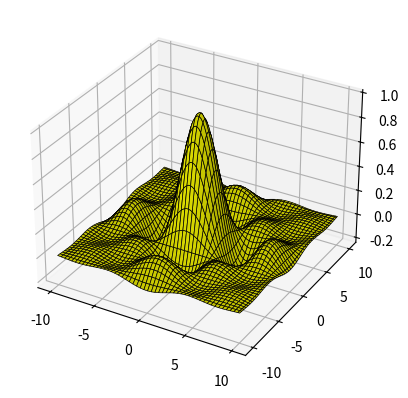

Write Python code to recreate this figure.
# Построение трехмерной поверхности для функции вида z = f(x, y)

import matplotlib.pyplot as plt
import numpy as np


def makeData ():
    # Строим сетку в интервале от -10 до 10, имеющую 100 отсчетов по обеим координатам
    x = np.linspace (-10, 10, 100)
    y = np.linspace (-10, 10, 100)

    # Создаем двумерную матрицу-сетку
    xgrid, ygrid = np.meshgrid(x, y)

    # В узлах рассчитываем значение функции
    z = np.sin(xgrid) * np.sin(ygrid) / (xgrid * ygrid)
    return xgrid, ygrid, z


if __name__ == '__main__':
    x, y, z = makeData()

    fig = plt.figure()
    axes = fig.add_subplot(projection='3d')

    axes.plot_surface(x, y, z,
                      color="yellow", edgecolor="black", linewidth=0.5)

    # axes.plot_surface(x, y, z,
    #                   color="white", edgecolor="black", linewidth=0.5,
    #                   shade=False)

    # axes.plot_surface(x, y, z,
    #                   color="white", edgecolor="black", linewidth=0.5,
    #                   rcount=20, ccount=20,
    #                   shade=False)

    # axes.plot_surface(x, y, z,
    #                   cmap="hsv", edgecolor="black", linewidth=0.5)

    plt.show()
